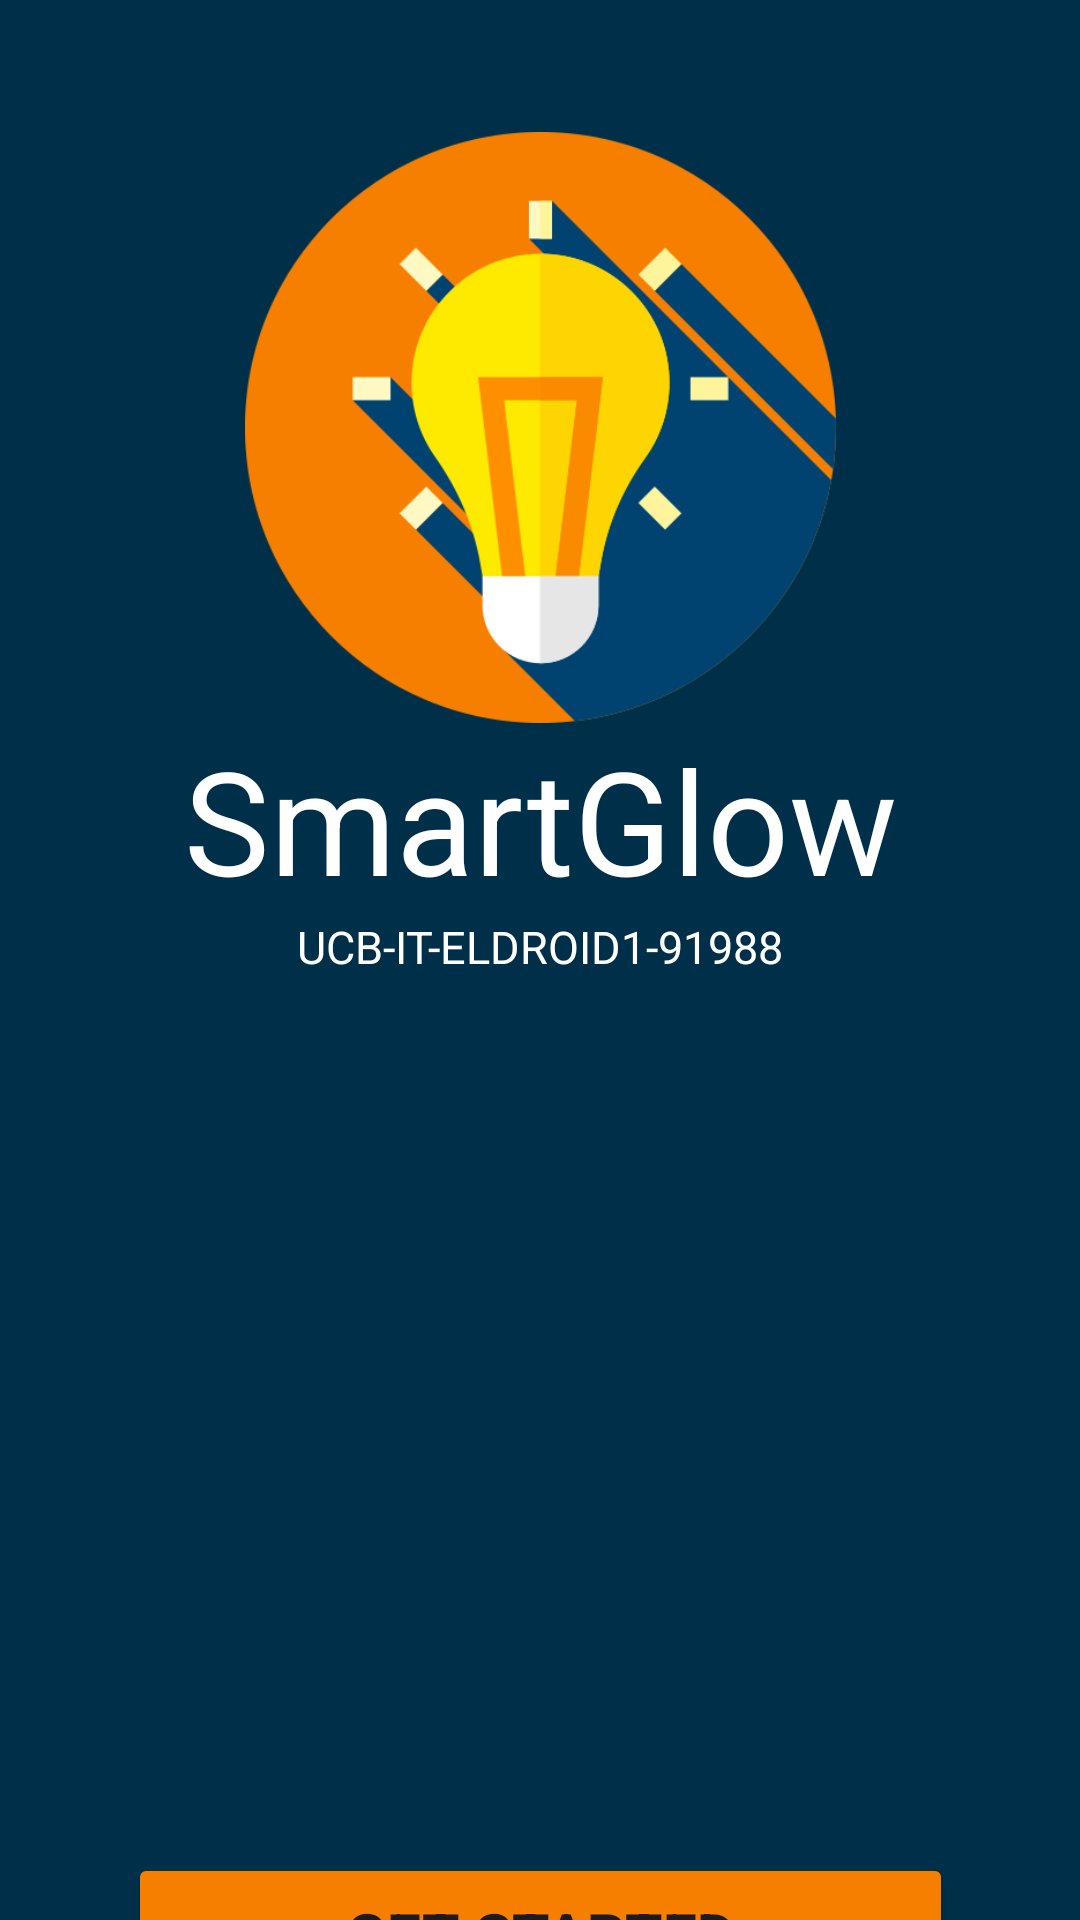

Write the Android layout XML for this screen, with the resource values it uses.
<!-- AndroidManifest.xml: application theme Theme.SmartGlow_v2 -->
<!-- res/layout/activity_welcome_screen.xml -->
<?xml version="1.0" encoding="utf-8"?>
<androidx.constraintlayout.widget.ConstraintLayout xmlns:android="http://schemas.android.com/apk/res/android"
    xmlns:app="http://schemas.android.com/apk/res-auto"
    xmlns:tools="http://schemas.android.com/tools"
    android:id="@+id/main"
    android:layout_width="match_parent"
    android:layout_height="match_parent"
    android:background="#003049"
    tools:context=".WelcomeScreen">

    <ImageView
        android:id="@+id/logo"
        android:layout_width="197dp"
        android:layout_height="197dp"
        android:layout_marginTop="44dp"
        android:background="@drawable/idea"
        app:layout_constraintEnd_toEndOf="parent"
        app:layout_constraintStart_toStartOf="parent"
        app:layout_constraintTop_toTopOf="parent" />

    <TextView
        android:id="@+id/smartglowtext"
        android:layout_width="wrap_content"
        android:layout_height="wrap_content"
        android:text="SmartGlow"
        android:textColor="@color/white"
        android:textSize="48dp"
        app:layout_constraintEnd_toEndOf="parent"
        app:layout_constraintStart_toStartOf="parent"
        app:layout_constraintTop_toBottomOf="@+id/logo"/>

    <TextView
        android:id="@+id/eldroidtext"
        android:layout_width="wrap_content"
        android:layout_height="wrap_content"
        android:text="UCB-IT-ELDROID1-91988"
        android:textColor="@color/white"
        android:textSize="15dp"
        app:layout_constraintEnd_toEndOf="@+id/smartglowtext"
        app:layout_constraintStart_toStartOf="@+id/smartglowtext"
        app:layout_constraintTop_toBottomOf="@+id/smartglowtext"/>

    <Button
        android:id="@+id/getstartedButton"
        android:layout_width="275dp"
        android:layout_height="54dp"
        android:layout_marginTop="292dp"
        android:backgroundTint="#F77F00"
        app:layout_constraintEnd_toEndOf="@+id/smartglowtext"
        app:layout_constraintStart_toStartOf="@+id/smartglowtext"
        app:layout_constraintTop_toBottomOf="@+id/eldroidtext"
        android:text="Get Started"
        android:textSize="20dp"
        android:textStyle="bold"/>


</androidx.constraintlayout.widget.ConstraintLayout>
<!-- resources referenced by this layout -->
<resources>
  <!-- drawable idea: png bitmap (drawable, 25872 bytes) -->
  <style name="Theme.SmartGlow_v2" parent="Base.Theme.SmartGlow_v2" />
  <style name="Base.Theme.SmartGlow_v2" parent="Theme.Material3.DayNight.NoActionBar">
          
          
      </style>
  <!-- not gathered from this repository: default colours our renderer supplied (Android Studio template values) -->
  <color name="white">#FFFFFFFF</color>
</resources>
